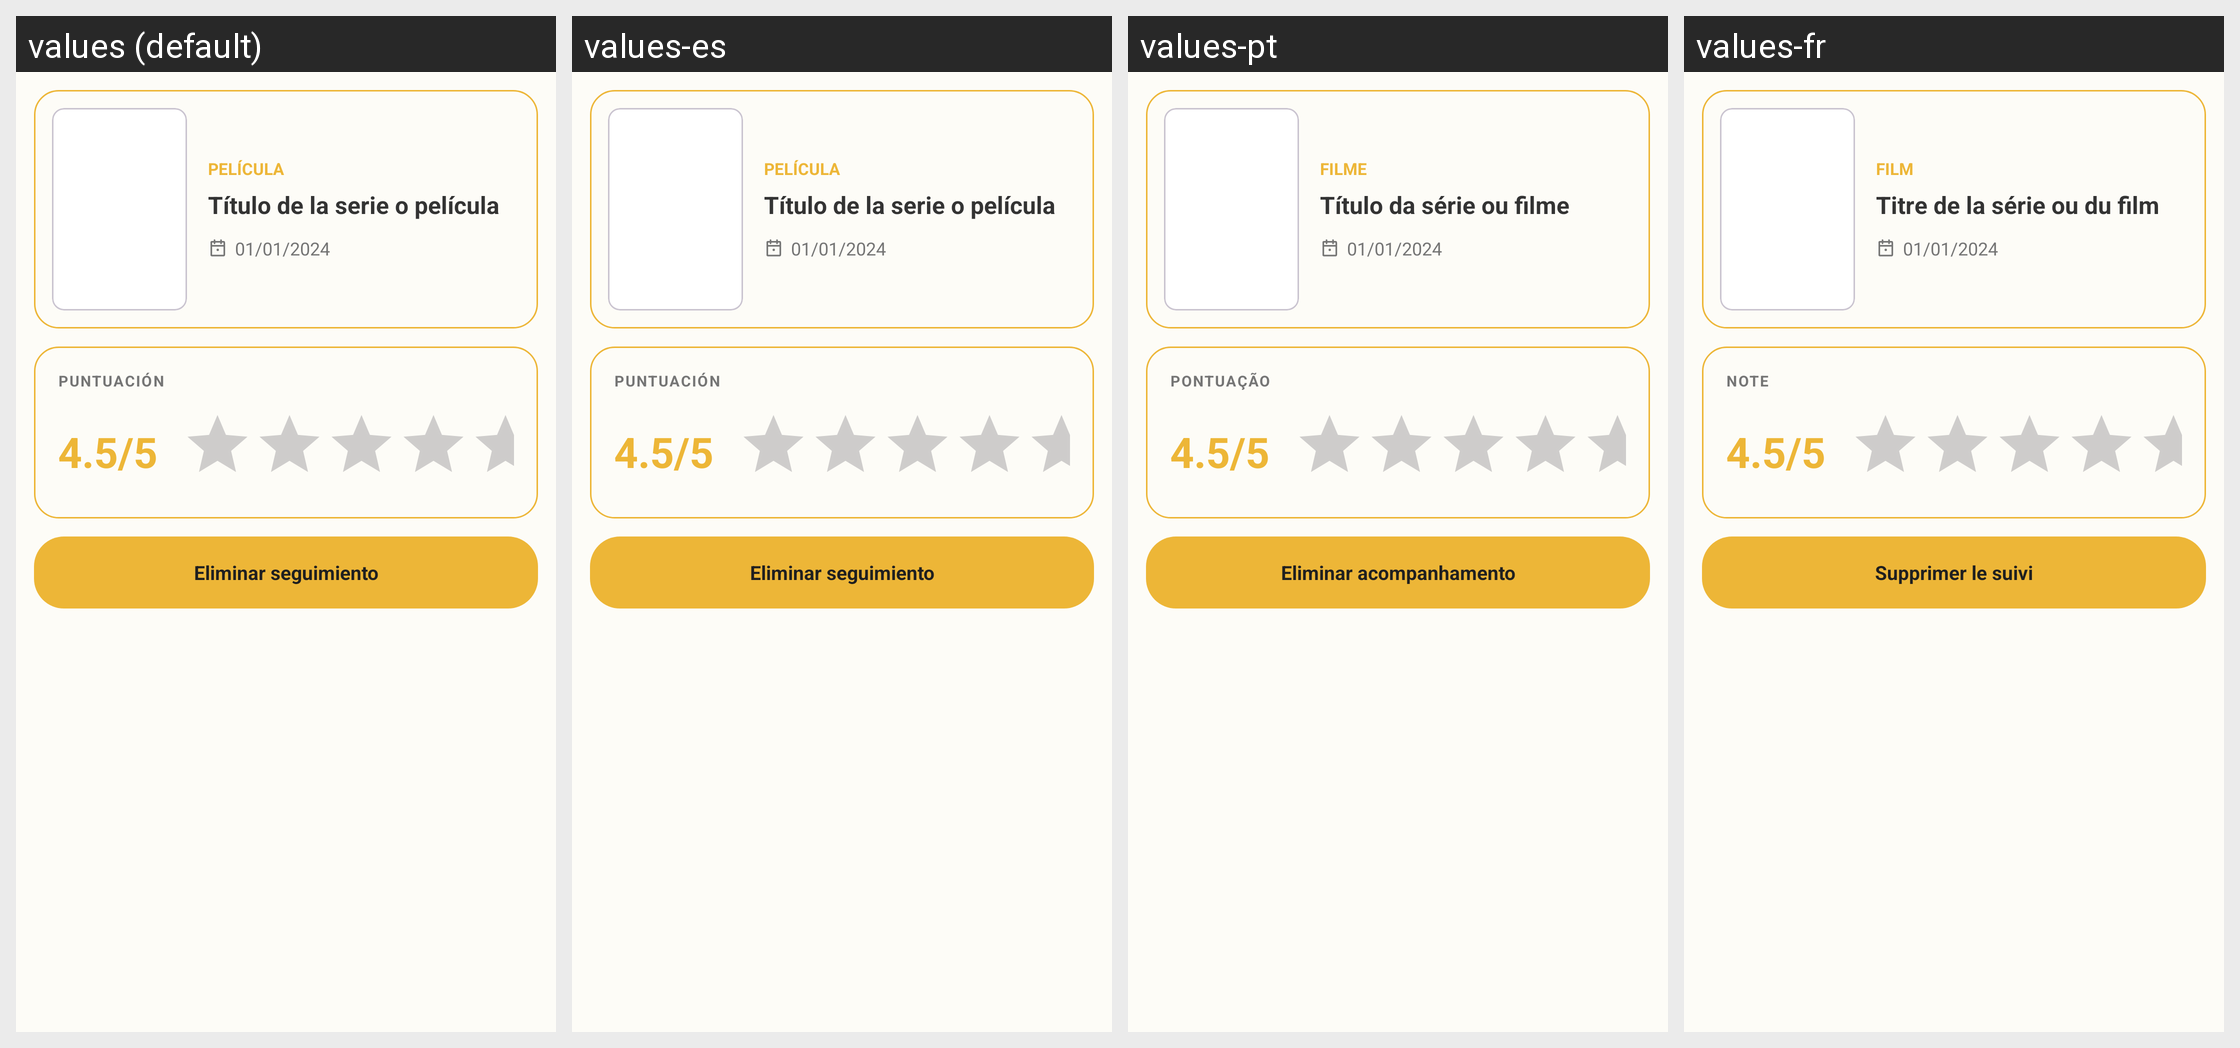

Strings drawn on this Android screen and how each of the app's shown locales translates them:
Android screen res/layout/fragment_detalle_seguimiento.xml rendered under 4 locales, left to right: values (default), values-es, values-pt, values-fr. Device: Nexus 5 (rendered at 1080×1920; each locale shown at half size, 540×960, under a caption strip naming it); theme Theme.MovieApp.
Other locales in the repository, not shown: values-en, values-it.
Strings drawn on this screen, with the default value and each locale's value (text and hints the layout hard-codes, and strings that could not be matched under every locale, appear in the picture but are not listed):

tipoPelicula
  values: PELÍCULA
  values-es: PELÍCULA
  values-pt: FILME
  values-fr: FILM

titulo
  values: Título de la serie o película
  values-es: Título de la serie o película
  values-pt: Título da série ou filme
  values-fr: Titre de la série ou du film

fechaDefault
  values: 01/01/2024
  values-es: 01/01/2024
  values-pt: 01/01/2024
  values-fr: 01/01/2024

puntuacionMayusculas
  values: PUNTUACIÓN
  values-es: PUNTUACIÓN
  values-pt: PONTUAÇÃO
  values-fr: NOTE

puntuacionDefault
  values: 4.5/5
  values-es: 4.5/5
  values-pt: 4.5/5
  values-fr: 4.5/5

eliminarSeguimiento
  values: Eliminar seguimiento
  values-es: Eliminar seguimiento
  values-pt: Eliminar acompanhamento
  values-fr: Supprimer le suivi
